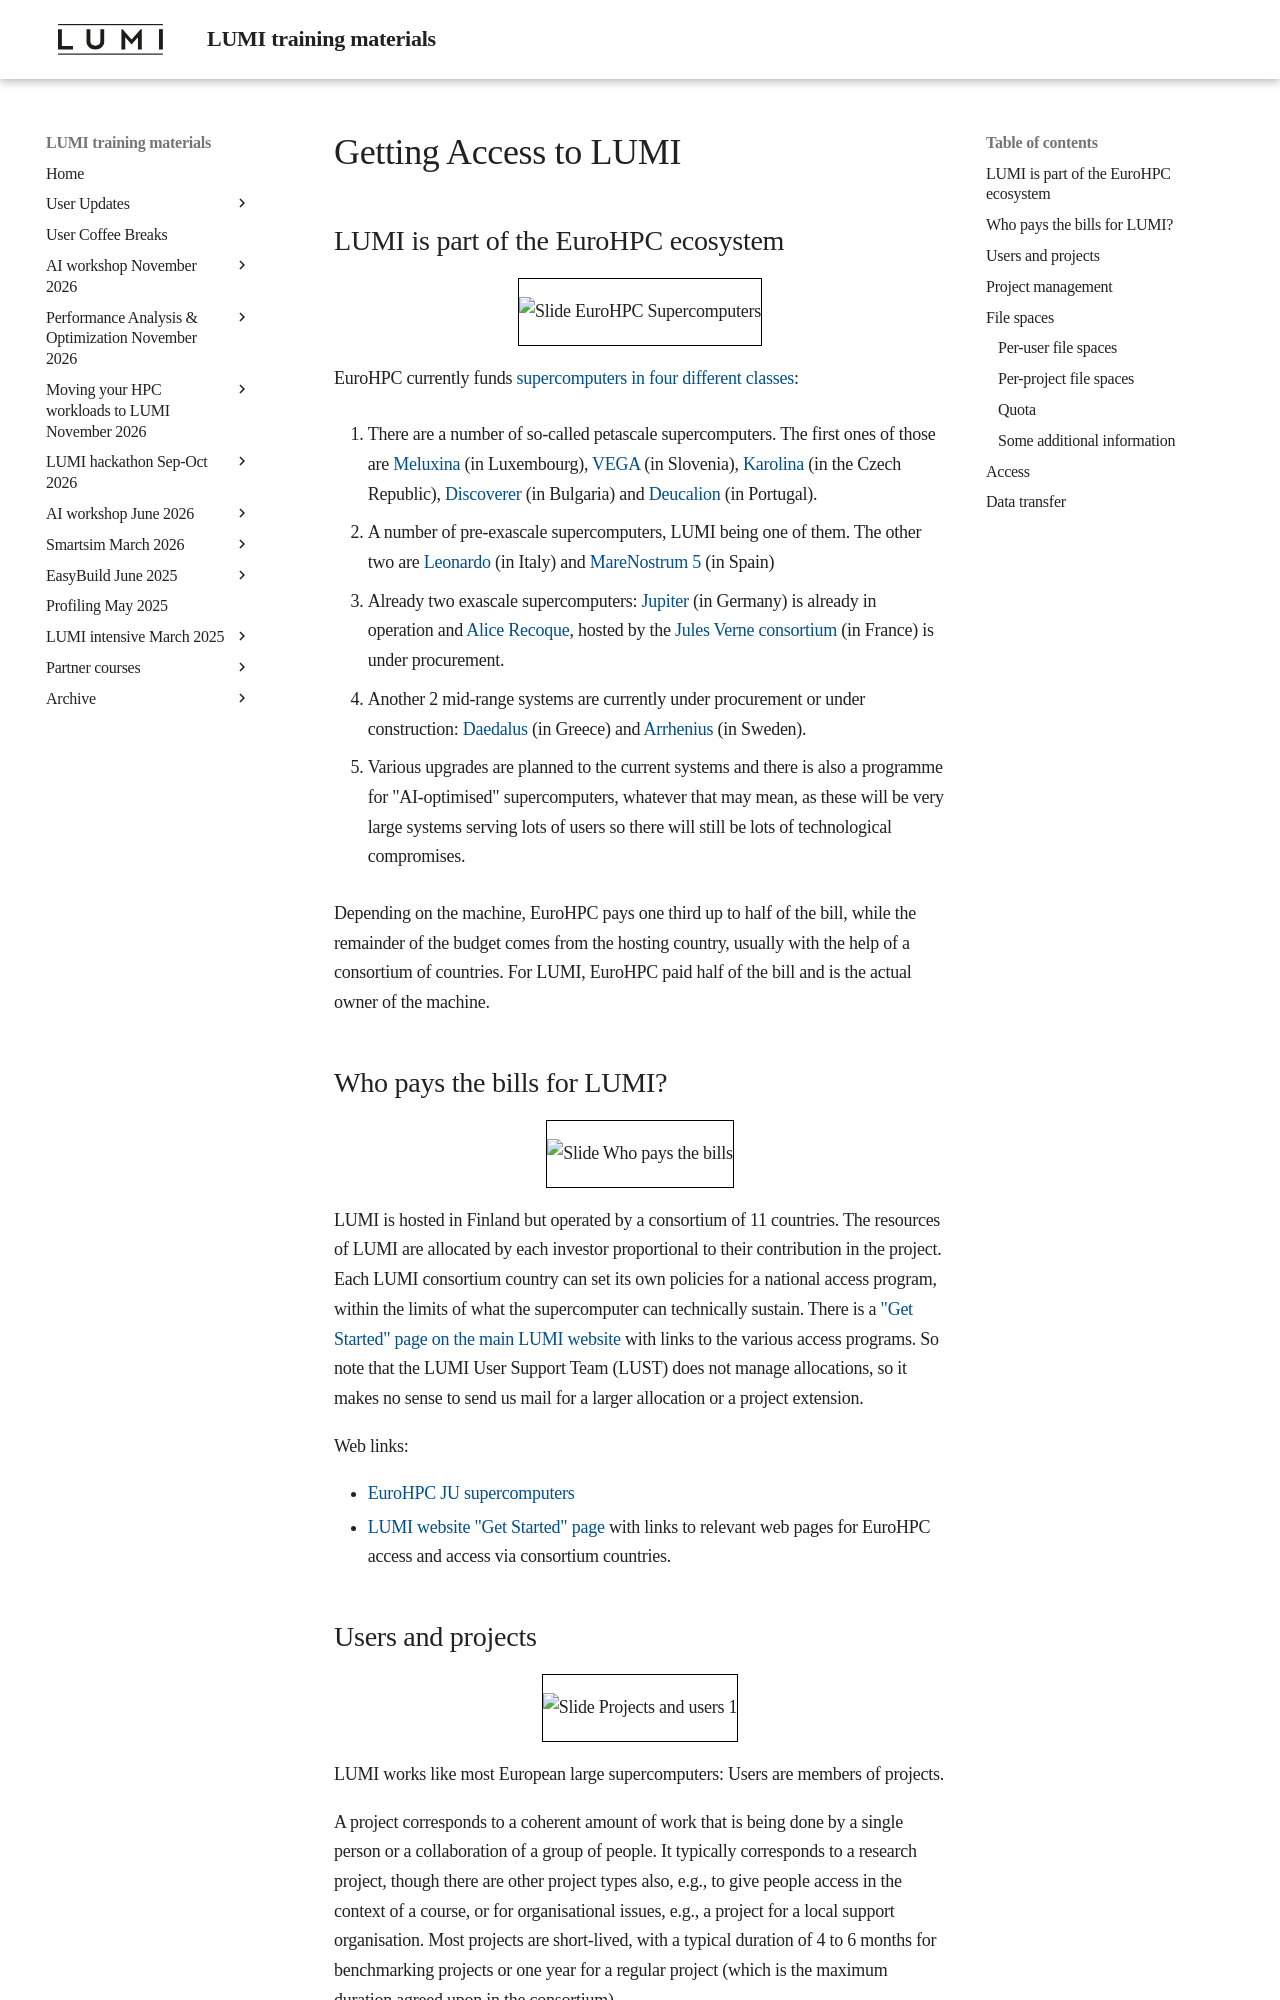

repository: Lumi-supercomputer/LUMI-training-materials · page: 2day-20251020/103-Access/index.html · generator: mkdocs

# Getting Access to LUMI

## LUMI is part of the EuroHPC ecosystem

<figure markdown style="border: 1px solid #000">
  ![Slide EuroHPC Supercomputers](https://462000265.lumidata.eu/2day-20251020/img/LUMI-2day-20251020-103-Access/EuroHPCSupercomputers.png){ loading=lazy }
</figure>

EuroHPC currently funds 
[supercomputers in four different classes](https://eurohpc-ju.europa.eu/supercomputers/our-supercomputers_en):

1.  There are a number of so-called petascale supercomputers. The first ones of those are
    [Meluxina](https://docs.lxp.lu/) (in Luxembourg), 
    [VEGA](https://en-vegadocs.vega.izum.si/) (in Slovenia), 
    [Karolina](https://docs.it4i.cz/en/docs/clusters/karolina/introduction) (in the Czech Republic), 
    [Discoverer](https://docs.discoverer.bg/) (in Bulgaria) and 
    [Deucalion](https://macc.fccn.pt/resources#deucalion) (in Portugal).

2.  A number of pre-exascale supercomputers, LUMI being one of them. The other two are 
    [Leonardo](https://docs.hpc.cineca.it/hpc/leonardo.html) (in Italy)
    and [MareNostrum 5](https://www.bsc.es/supportkc/docs/MareNostrum5/intro/) (in Spain)

3.  Already two exascale supercomputers: 
    [Jupiter](https://www.fz-juelich.de/en/ias/jsc/jupiter) (in Germany) is already in 
    operation and
    [Alice Recoque](https://eurohpc-ju.europa.eu/new-call-procure-european-exascale-supercomputer-alice-recoque-2024-09-09_en), 
    hosted by the [Jules Verne consortium](https://eurohpc-ju.europa.eu/jules-verne-consortium-will-host-new-eurohpc-exascale-supercomputer-france-2023-06-20_en) (in France) is under procurement.

4.  Another 2 mid-range systems are currently under procurement or under construction:
    [Daedalus](https://eurohpc-ju.europa.eu/daedalus-call-acquire-new-european-world-class-supercomputer-greece-2024-06-25_en) (in Greece) and
    [Arrhenius](https://eurohpc-ju.europa.eu/sweden-will-host-new-eurohpc-supercomputer-2023-06-19_en) (in Sweden).

5.  Various upgrades are planned to the current systems and there is also a programme for
    "AI-optimised" supercomputers, whatever that may mean, as these will be very large systems 
    serving lots of users so there will still be lots of technological compromises.

Depending on the machine, EuroHPC pays one third up to half of the bill, while the remainder of the budget
comes from the hosting country, usually with the help of a consortium of countries.
For LUMI, EuroHPC paid half of the bill and is the actual owner of the machine.


## Who pays the bills for LUMI?

<figure markdown style="border: 1px solid #000">
  ![Slide Who pays the bills](https://462000265.lumidata.eu/2day-20251020/img/LUMI-2day-20251020-103-Access/WhoPays.png){ loading=lazy }
</figure>

<!-- BELGIUM
LUMI is hosted in Finland but operated by a consortium of 11 countries, with Belgium being the third largest
contributor to LUMI and the second largest in the consortium of countries. The Belgian contribution is
brought together by 4 entities:

1.  BELSPO, the science agency of the Federal government, invested 5M EURO in the project.
2.  The SPW Économie, Emploi, Recherche from Wallonia also invested 5M EURO in the project.
3.  The Department of Economy, Science and Innovation (EWI) of the Flemish government invested 3.5M EURO in the project.
4.  Innoviris (Brussels) invested 2M EURO.

The resources of LUMI are allocated proportional to the investments. As a result EuroHPC can allocate half
of the resources. The Belgian share is approximately 7.4%.

Each LUMI consortium country can set its own policies for a national access program, within the limits of
what the supercomputer can technically sustain. In Belgium, the 4 entities that invested in LUMI do so together
via a competition (3 calls a year for regular projects).
The access conditions for projects in the Belgian share are advertised via the 
[EuroCC Belgium National Competence Centre](https://www.enccb.be/GettingAccess).
As Belgium is fully responsible for the allocation of its share, the central
LUMI User Support Team (LUST) cannot manage allocations. It makes no sense to send
them requests for a larger allocation or project extension.

Web links:

-   [EuroHPC JU supercomputers](https://eurohpc-ju.europa.eu/supercomputers/our-supercomputers_en)
-   [EuroCC Belgium National Competence Centre](https://www.enccb.be/)
    with the [specifics of LUMI access via the Belgian share](https://www.enccb.be/GettingAccess).
END BELGIUM -->

<!-- GENERAL More general text -->
LUMI is hosted in Finland but operated by a consortium of 11 countries.
The resources of LUMI are allocated by each investor proportional to their contribution in the project.
Each LUMI consortium country can set its own policies for a national access program, within the limits of
what the supercomputer can technically sustain. There is a 
["Get Started" page on the main LUMI website](https://www.lumi-supercomputer.eu/get-started/)
with links to the various access programs.
So note that the LUMI User Support Team (LUST) does not manage allocations, so it makes no sense
to send us mail for a larger allocation or a project extension.

Web links:

-   [EuroHPC JU supercomputers](https://eurohpc-ju.europa.eu/supercomputers/our-supercomputers_en)
-   [LUMI website "Get Started" page](https://www.lumi-supercomputer.eu/get-started/)
    with links to relevant web pages for EuroHPC access and access via consortium countries.   
<!-- END GENERAL -->
